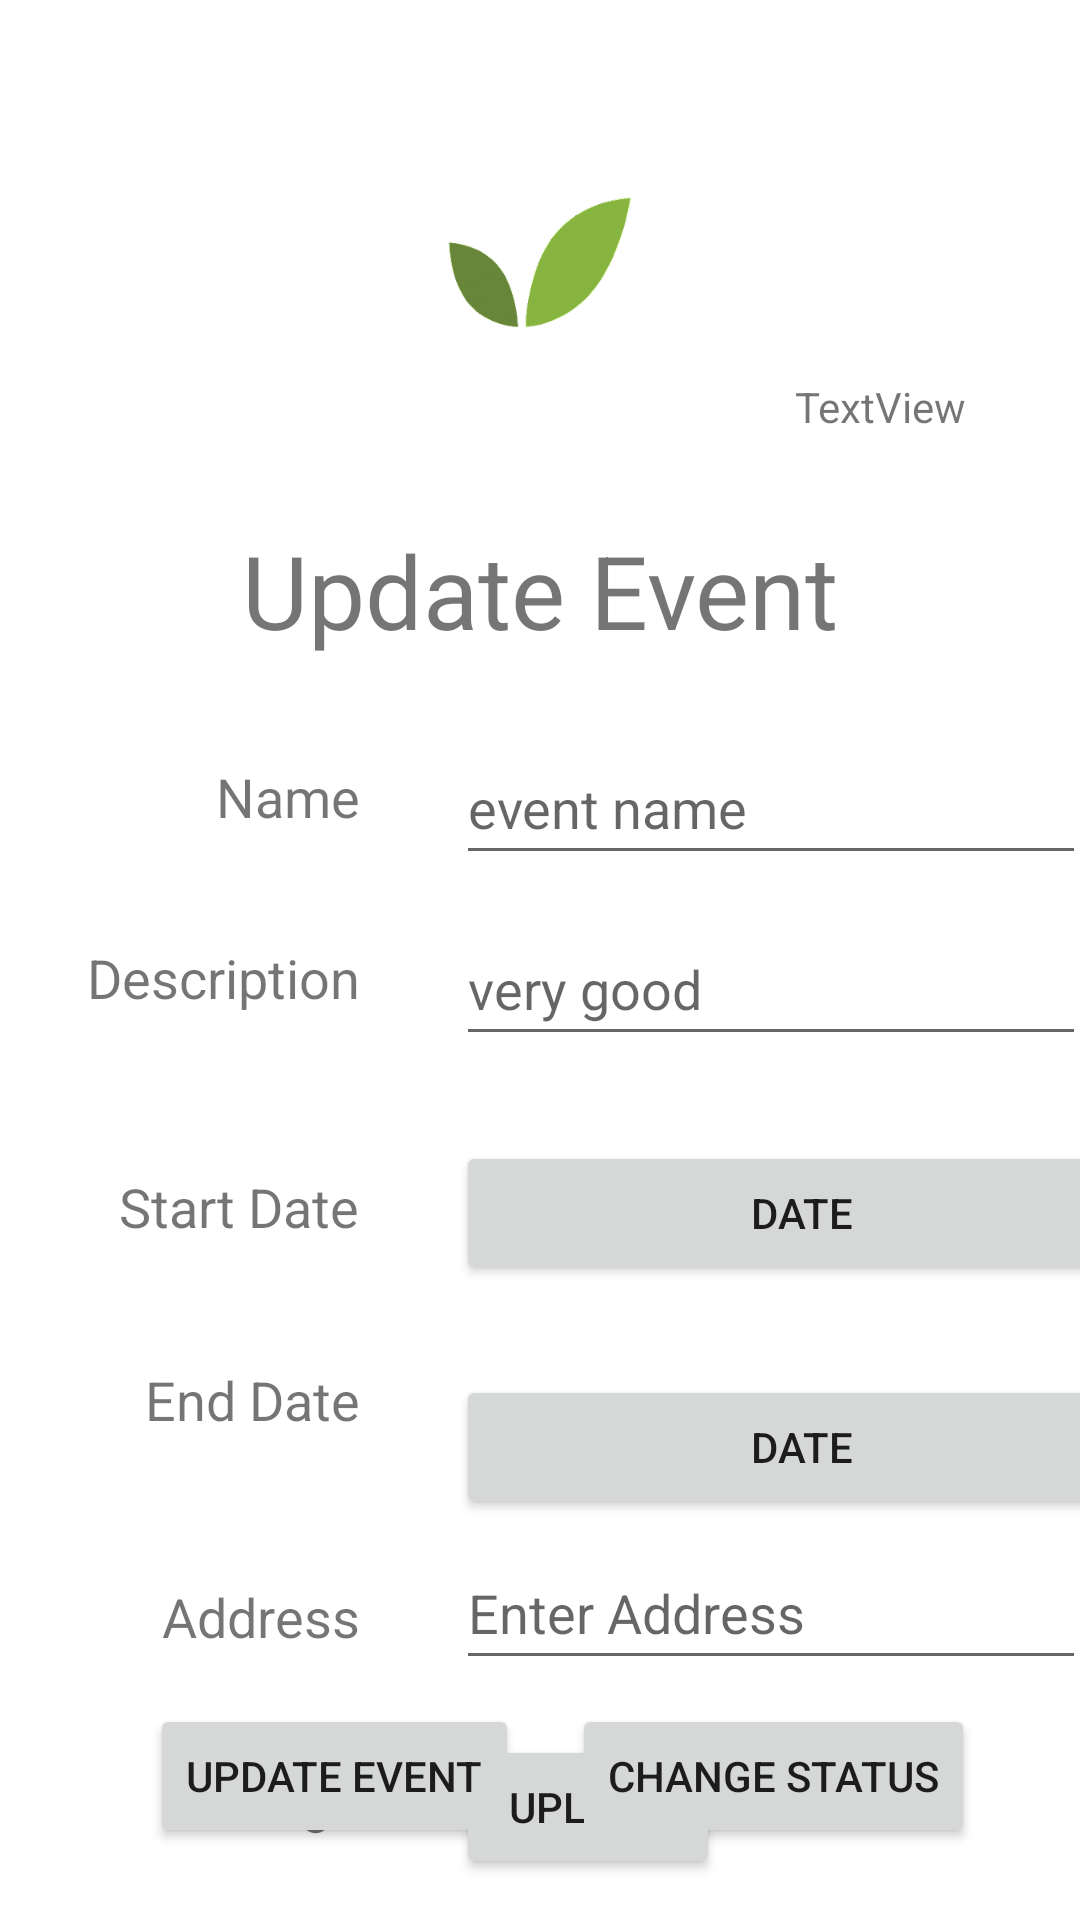

Produce the Android XML layout that renders to this screen, including the resource entries it uses.
<!-- AndroidManifest.xml: application theme Theme.FoodBank -->
<!-- res/layout/activity_admin_event_detail.xml -->
<?xml version="1.0" encoding="utf-8"?>
<androidx.constraintlayout.widget.ConstraintLayout xmlns:android="http://schemas.android.com/apk/res/android"
    xmlns:app="http://schemas.android.com/apk/res-auto"
    xmlns:tools="http://schemas.android.com/tools"
    android:layout_width="match_parent"
    android:layout_height="match_parent"
    tools:context=".admin_Activity_Event_Detail">

    <ImageView
        android:id="@+id/imageView6"
        android:layout_width="match_parent"
        android:layout_height="64dp"
        android:layout_marginTop="56dp"
        android:src="@drawable/logo"
        app:layout_constraintStart_toStartOf="parent"
        app:layout_constraintTop_toTopOf="parent" />


    <TextView
        android:id="@+id/textView30"
        android:layout_width="wrap_content"
        android:layout_height="wrap_content"
        android:layout_marginTop="54dp"
        android:text="Update Event"
        android:textSize="34sp"
        app:layout_constraintEnd_toEndOf="@+id/imageView6"
        app:layout_constraintStart_toStartOf="@+id/imageView6"
        app:layout_constraintTop_toBottomOf="@+id/imageView6" />

    <EditText
        android:id="@+id/tfEventUpdateName"
        android:layout_width="wrap_content"
        android:layout_height="wrap_content"
        android:layout_marginStart="32dp"
        android:layout_marginTop="-10dp"
        android:ems="10"
        android:hint="event name"
        android:inputType="textPersonName"
        android:minHeight="48dp"
        app:layout_constraintStart_toEndOf="@+id/textView8"
        app:layout_constraintTop_toTopOf="@+id/textView8"
        />

    <TextView
        android:id="@+id/textView8"
        android:layout_width="wrap_content"
        android:layout_height="wrap_content"
        android:layout_marginStart="72dp"
        android:layout_marginTop="34dp"
        android:text="Name"
        android:textSize="18sp"
        app:layout_constraintStart_toStartOf="parent"
        app:layout_constraintTop_toBottomOf="@+id/textView30" />

    <TextView
        android:id="@+id/tvdateStart"
        android:layout_width="wrap_content"
        android:layout_height="wrap_content"
        android:layout_marginTop="52dp"
        android:text="Start Date"
        android:textSize="18sp"
        app:layout_constraintEnd_toEndOf="@+id/textView14"
        app:layout_constraintTop_toBottomOf="@+id/textView14" />

    <EditText
        android:id="@+id/tfEventUpdateDescription"
        android:layout_width="wrap_content"
        android:layout_height="wrap_content"
        android:layout_marginTop="-10dp"
        android:ems="10"
        android:hint="very good"
        android:inputType="textPersonName"
        android:minHeight="48dp"
        app:layout_constraintStart_toStartOf="@+id/tfEventUpdateName"
        app:layout_constraintTop_toTopOf="@+id/textView14" />

    <TextView
        android:id="@+id/textView18"
        android:layout_width="wrap_content"
        android:layout_height="wrap_content"
        android:layout_marginTop="48dp"
        android:text="Address"
        android:textSize="18sp"
        app:layout_constraintEnd_toEndOf="@+id/textView17"
        app:layout_constraintTop_toBottomOf="@+id/textView17" />

    <TextView
        android:id="@+id/textView17"
        android:layout_width="wrap_content"
        android:layout_height="wrap_content"
        android:layout_marginTop="40dp"
        android:text="End Date"
        android:textSize="18sp"
        app:layout_constraintEnd_toEndOf="@+id/tvdateStart"
        app:layout_constraintTop_toBottomOf="@+id/tvdateStart" />

    <TextView
        android:id="@+id/textView19"
        android:layout_width="wrap_content"
        android:layout_height="wrap_content"
        android:layout_marginTop="37dp"
        android:text="Image"
        android:textSize="18sp"
        app:layout_constraintEnd_toEndOf="@+id/textView18"
        app:layout_constraintTop_toBottomOf="@+id/textView18" />

    <Button
        android:id="@+id/btnStartUpdateDate"
        android:layout_width="230dp"
        android:layout_height="wrap_content"
        android:layout_marginTop="-10dp"
        android:text="DATE"
        app:layout_constraintStart_toStartOf="@+id/tfEventUpdateDescription"
        app:layout_constraintTop_toTopOf="@+id/tvdateStart" />

    <Button
        android:id="@+id/btnEndUpdateDate"
        android:layout_width="230dp"
        android:layout_height="wrap_content"
        android:layout_marginTop="4dp"
        android:text="DATE"
        app:layout_constraintStart_toStartOf="@+id/btnStartUpdateDate"
        app:layout_constraintTop_toTopOf="@+id/textView17" />

    <EditText
        android:id="@+id/tfEventUpdateAddress"
        android:layout_width="wrap_content"
        android:layout_height="wrap_content"
        android:layout_marginTop="-15dp"
        android:ems="10"
        android:hint="Enter Address"
        android:inputType="textPostalAddress"
        android:minHeight="48dp"
        app:layout_constraintStart_toStartOf="@+id/btnEndUpdateDate"
        app:layout_constraintTop_toTopOf="@+id/textView18" />

    <Button
        android:id="@+id/btnEventUpdateImage"
        android:layout_width="wrap_content"
        android:layout_height="wrap_content"
        android:layout_marginTop="-10dp"
        android:text="Upload"
        app:layout_constraintStart_toStartOf="@+id/tfEventUpdateAddress"
        app:layout_constraintTop_toTopOf="@+id/textView19" />

    <ImageView
        android:id="@+id/imgUpdateEvent"
        android:layout_width="89dp"
        android:layout_height="75dp"
        android:layout_marginEnd="52dp"
        app:layout_constraintEnd_toEndOf="parent"
        app:layout_constraintTop_toTopOf="@+id/btnEventUpdateImage"
        tools:srcCompat="@tools:sample/avatars" />

    <TextView
        android:id="@+id/textView14"
        android:layout_width="wrap_content"
        android:layout_height="wrap_content"
        android:layout_marginTop="36dp"
        android:text="Description"
        android:textSize="18sp"
        app:layout_constraintEnd_toEndOf="@+id/textView8"
        app:layout_constraintTop_toBottomOf="@+id/textView8" />

    <Button
        android:id="@+id/btnUpdateEvent"
        android:layout_width="wrap_content"
        android:layout_height="wrap_content"
        android:layout_marginStart="50dp"
        android:layout_marginBottom="24dp"
        android:text="Update Event"
        app:layout_constraintBottom_toBottomOf="parent"
        app:layout_constraintStart_toStartOf="parent" />

    <Button
        android:id="@+id/btnDeleteEventAdmin"
        android:layout_width="wrap_content"
        android:layout_height="wrap_content"
        android:layout_marginEnd="35dp"
        android:text="Change Status"
        app:layout_constraintEnd_toEndOf="parent"
        app:layout_constraintTop_toTopOf="@+id/btnUpdateEvent" />

    <TextView
        android:id="@+id/tvStatusEvent"
        android:layout_width="wrap_content"
        android:layout_height="wrap_content"
        android:layout_marginTop="6dp"
        android:layout_marginEnd="38dp"
        android:text="TextView"
        app:layout_constraintEnd_toEndOf="parent"
        app:layout_constraintTop_toBottomOf="@+id/imageView6" />


</androidx.constraintlayout.widget.ConstraintLayout>
<!-- resources referenced by this layout -->
<resources>
  <!-- drawable logo: webp bitmap (drawable, 11654 bytes) -->
  <style name="Theme.FoodBank" parent="Theme.MaterialComponents.DayNight.DarkActionBar">
          
          <item name="colorPrimary">@color/purple_500</item>
          <item name="colorPrimaryVariant">@color/purple_700</item>
          <item name="colorOnPrimary">@color/white</item>
          
          <item name="colorSecondary">@color/teal_200</item>
          <item name="colorSecondaryVariant">@color/teal_700</item>
          <item name="colorOnSecondary">@color/black</item>
          
          <item name="android:statusBarColor" tools:targetApi="l">?attr/colorPrimaryVariant</item>
          
      </style>
  <color name="purple_500">#FF6200EE</color>
  <color name="purple_700">#FF3700B3</color>
  <color name="white">#FFFFFFFF</color>
  <color name="teal_200">#FF03DAC5</color>
  <color name="teal_700">#FF018786</color>
  <color name="black">#FF000000</color>
</resources>
